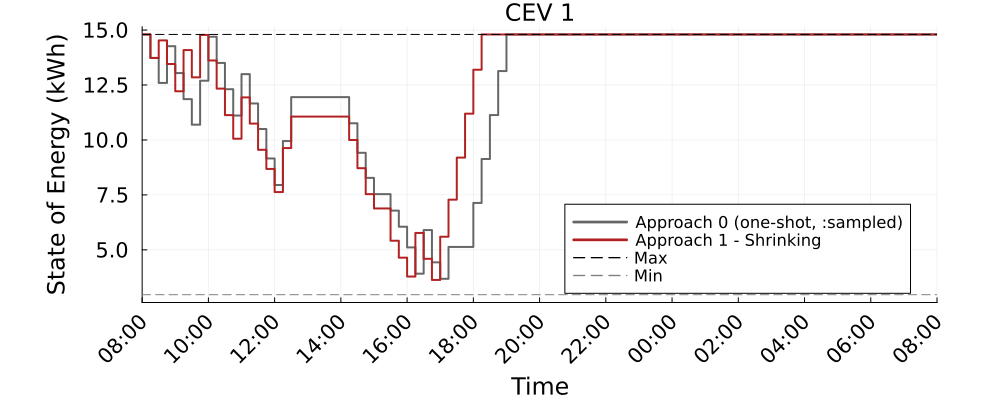

Source data for this figure (header and first rows):
Time_Period, CEV_1_A0_kWh, CEV_1_A1S_kWh
1, 14.8, 14.8
2, 13.74, 13.73
3, 12.59, 14.53
4, 14.27, 13.46
5, 13.04, 12.21
6, 11.86, 14.09
7, 10.69, 12.85
8, 12.69, 14.78
9, 14.69, 13.62
10, 13.5, 12.34
11, 12.31, 11.13
12, 11.11, 10.06
13, 12.99, 11.94
14, 11.66, 10.74
15, 10.5, 9.551
16, 9.156, 8.68
17, 7.949, 7.629
18, 9.949, 9.629
19, 11.95, 11.06
20, 11.95, 11.06
21, 11.95, 11.06
22, 11.95, 11.06
23, 11.95, 11.06
24, 11.95, 11.06
25, 11.95, 11.06
26, 10.76, 9.996
27, 9.417, 8.716
28, 8.274, 7.536
29, 7.534, 6.884
30, 7.534, 6.884
31, 6.786, 5.415
32, 6.052, 4.644
33, 5.11, 3.785
34, 3.917, 5.77
35, 5.902, 4.592
36, 4.433, 3.63
37, 3.683, 5.597
38, 5.133, 7.284
39, 5.133, 9.196
40, 5.133, 11.2
41, 7.133, 13.2
42, 9.133, 14.8
43, 11.13, 14.8
44, 13.13, 14.8
45, 14.8, 14.8
46, 14.8, 14.8
47, 14.8, 14.8
48, 14.8, 14.8
49, 14.8, 14.8
50, 14.8, 14.8
51, 14.8, 14.8
52, 14.8, 14.8
53, 14.8, 14.8
54, 14.8, 14.8
55, 14.8, 14.8
56, 14.8, 14.8
57, 14.8, 14.8
58, 14.8, 14.8
59, 14.8, 14.8
60, 14.8, 14.8
... 37 more rows
